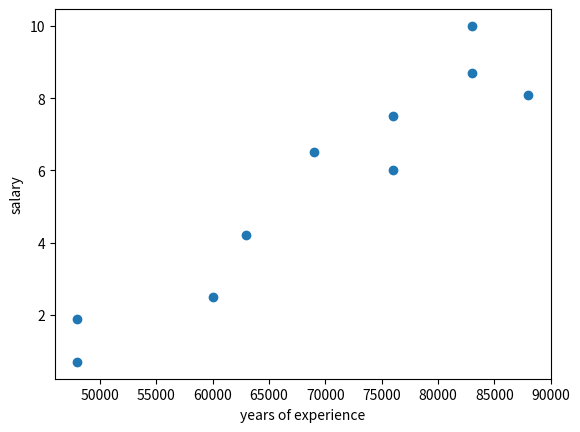

This chart was generated by the following Python code:
#!/usr/bin/env python3
# -*- coding: utf-8 -*-
"""
Created on Mon Jul 13 18:28:20 2020

@author: sijokuriakose
"""

from collections import Counter
from collections import defaultdict
import matplotlib.pyplot as plt

# Chapter 1 \

users =[ {"id":0, "name": "Hero"},
        {"id":1, "name": "Dunn"},
        {"id":2, "name": "Sue"},
        {"id":3, "name": "Chi"},
        {"id":4, "name": "Thor"},
        {"id":5, "name": "Clive"},
        {"id":6, "name": "Hicks"},
        {"id":7, "name": "Devin"},
        {"id":8, "name": "Kate"},
        {"id":9, "name": "Klien"},]

friendship_pairs = [(0,1), (0,2), (1,2),(1,3), (2,3), (3,4), (4,5), (5,6), (5,7),
                (6,8),(7,8), (8,9)]

# Initialize the dict with an empty list for each user id:
friendships ={user["id"]: [] for user in users}

# Loop over the friendships pairs to populate it:
for i, j in friendship_pairs:
    friendships[i].append(j)  # Add j as a friend of user i 
    friendships[j].append(i)  # Add i as a friend of user j 
    
# ------------------------------------------------------------
# counting friends
# ------------------------------------------------------------

def number_of_friends(user):
    """how many friends does _user_ have?"""
    user_id = user["id"]
    friends_ids = friendships[user_id]
    return len(friends_ids)

total_connections = sum(number_of_friends(user) for user in users)
num_users = len(users)
avg_connections = total_connections / num_users


# create a list (user_id, number_of_friends)
num_friends_by_id = [(user["id"], number_of_friends(user)) for user in users]
sorted(num_friends_by_id,
       key=lambda t: t[1],
       reverse=True)

# ------------------------------------------------------------
# Data Scientists You May Know 
# ------------------------------------------------------------

def foaf_ids_bad(user):
    """foaf is short for "friends of a friend """
    return [foaf_id for friend_id in friendships[user["id"]]
            for foaf_id in friendships[friend_id]]


print(friendships[0])



def friends_of_friends(user):
    user_id = user["id"]
    return Counter(
        foaf_ids_bad
        for friend_id in friendships[user_id]
        for foaf_id in friendships[friend_id]
        if foaf_id != user_id
        and foaf_id not in friendships[user_id])

print(friends_of_friends(users[3]))


# ------------------------------------------------------------
# finding users with common interests
# ------------------------------------------------------------

interests = [
    (0, "Hadoop"), (0, "Big Data"), (0, "HBase"), (0, "Java"),
    (0, "Spark"), (0, "Storm"), (0, "Cassandra"),
    (1, "NoSQL"), (1, "MongoDB"), (1, "Cassandra"), (1, "HBase"),
    (1, "Postgres"), (2, "Python"), (2, "scikit-learn"), (2, "scipy"),
    (2, "numpy"), (2, "statsmodels"), (2, "pandas"), (3, "R"), (3, "Python"),
    (3, "statistics"), (3, "regression"), (3, "probability"),
    (4, "machine learning"), (4, "regression"), (4, "decision trees"),
    (4, "libsvm"), (5, "Python"), (5, "R"), (5, "Java"), (5, "C++"),
    (5, "Haskell"), (5, "programming languages"), (6, "statistics"),
    (6, "probability"), (6, "mathematics"), (6, "theory"),
    (7, "machine learning"), (7, "scikit-learn"), (7, "Mahout"),
    (7, "neural networks"), (8, "neural networks"), (8, "deep learning"),
    (8, "Big Data"), (8, "artificial intelligence"), (9, "Hadoop"),
    (9, "Java"), (9, "MapReduce"), (9, "Big Data")
]


def data_scientists_who_like(target_interest):
    """Find the ids of all users who like the target interest"""
    return[user_id
           for user_id, user_interest in interests
           if user_interest == target_interest]


# Keys are interests, values are lists of user_ids with that interest
user_ids_by_interest = defaultdict(list)

for user_id, interest in interests:
    user_ids_by_interest[interest].append(user_id)
    
    
    
# Keys are user_ids, value are lists of interests for that user_id
interests_by_user_id = defaultdict(list)

for user_id, interest in interests:
    interests_by_user_id[user_id].append(interest)
    
    
def most_common_interests_with(user):
    return Counter(
        interested_user_id
        for interest in interests_by_user_id[user["id"]]
        for interested_user_id in user_ids_by_interest[interest]
        if interested_user_id != user["id"])

print(most_common_interests_with(users[3]))



# ------------------------------------------------------------
# Salaries and experience
# ------------------------------------------------------------
salaries_and_tenures = [
    (83000, 8.7), (88000, 8.1),
    (48000, 0.7), (76000, 6),
    (69000, 6.5), (76000, 7.5),
    (60000, 2.5), (83000, 10),
    (48000, 1.9), (63000, 4.2)]


# Keys are years, values are lists of the salaries for each tenure
salary_by_tenure = defaultdict(list)
for salary, tenure in salaries_and_tenures:
    salary_by_tenure[tenure].append(salary)
    
# keys are years, each value is average salary for that tenure.
average_salary_by_tenure = {
    tenure: sum(salaries)/len(salaries)
    for tenure, salaries in salary_by_tenure.items()
    }

print(salary)

# plot salary vs. experience
plt.plot([s[0] for s in salaries_and_tenures],
         [s[1] for s in salaries_and_tenures],
         'o')
plt.ylabel('salary')
plt.xlabel('years of experience')
plt.show()


def tenure_bucket(tenure):
    if tenure < 2:
        return "less than two"
    elif tenure < 5:
        return "between two and five"
    else:
        return "more than five"

# keys are years, values are lists of the salaries for each tenure
salary_by_tenure_bucket = defaultdict(list)
for salary, tenure in salaries_and_tenures:
    salary_by_tenure_bucket[tenure_bucket(tenure)].append(salary)

# keys are tenure buckets, values are average salary for that bucket
average_salary_by_bucket = {
    tenure_bucket : sum(salaries) / len(salaries)
    for tenure_bucket, salaries in salary_by_tenure_bucket.items()
}
